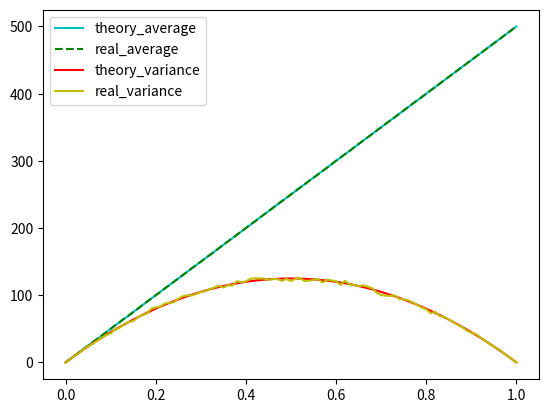

Reproduce this figure in Python.
import numpy as np
import matplotlib.pyplot as plt
def generate_binomial(num_binomial : int, num_bernouili : int, success_prob : float)-> np.array:
    prob = [1 - success_prob , success_prob]
    berouili_samples = np.random.choice(2,num_bernouili*num_binomial,p = prob)
    binomial_sample = np.resize(berouili_samples,(num_binomial,num_bernouili))
    return np.sum(binomial_sample,axis=1)
p = []
i = 0
for i in range(101):
    p.append(i/100)
avg_theory = []
var_theory = []
avg = []
var = []
n = 500
m = 5000
for i in range(len(p)):
    binomial = generate_binomial(m,n,p[i])
    avg_theory.append(n * p[i])
    var_theory.append(n * p[i] * (1 - p[i]))
    avg.append(np.mean(binomial))
    var.append(np.var(binomial))
plt.plot(p,avg_theory, color = 'c', label = 'theory_average')
plt.plot(p,avg, color = 'g',  label = 'real_average', linestyle = 'dashed')
plt.legend()
plt.show()
plt.plot(p,var_theory, color = 'r',  label = 'theory_variance')
plt.plot(p,var, color = 'y', label = 'real_variance')
plt.legend()
plt.show()